Run: headless pygame with SDL's dummy video driver; simulated clock (each Clock.tick advances the game by its frame time, no real sleeping); random seed 0; keys injected as events and as key.get_pressed() state; no mouse input.
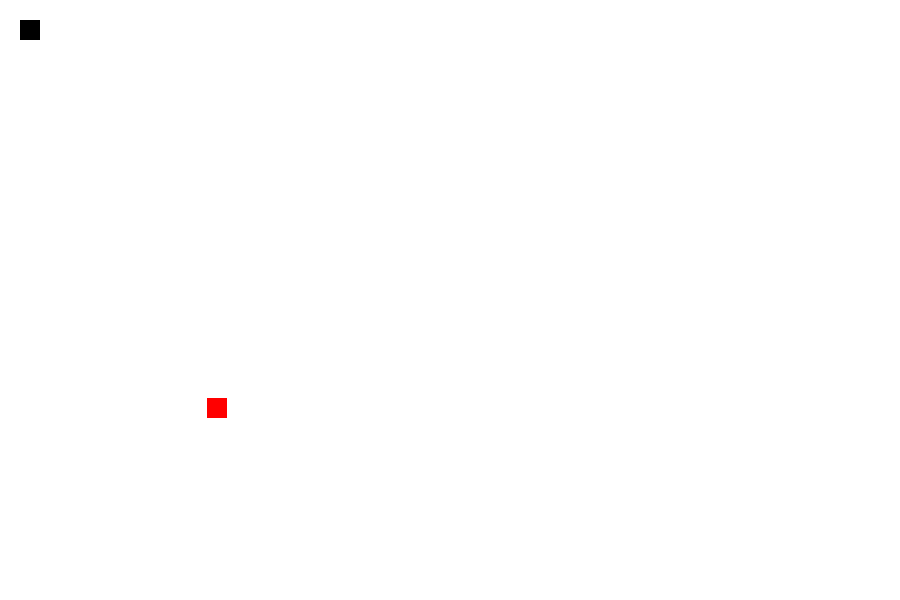
Frame 1 of 4 · flips 1–60 · no input
Frame 2 of 4 · flips 61–180 · tapped SPACE, RETURN · held RIGHT (→), D · screen unchanged from frame 1, image omitted
Frame 3 of 4 · flips 181–300 · held DOWN (↓), S · screen unchanged from frame 2, image omitted
Frame 4 of 4 · flips 301–420 · held LEFT (←), A, UP (↑), W · screen unchanged from frame 3, image omitted

The pygame program that drew these frames:

import pygame
import random
pygame.init()

#GAME WINDOW
length=900
width=600
game_window=pygame.display.set_mode((length, width))
pygame.display.set_caption("Snake Game!")

#GAME VARIABLES
black=(0,0,0)
white=(255,255,255)
red=(255,0,0)
snake_x=20
snake_y=20
snake_size=20
quit_game=False
velocity_x=0
velocity_y=0

#Food 
food_x=random.randint(10,width/2)
food_y=random.randint(10,length/2)




clock=pygame.time.Clock()
fps=30

while quit_game==False:
    for event in pygame.event.get():
        if event.type==pygame.QUIT:
                quit_game=True

        if event.type==pygame.KEYDOWN:
            velocity_x=0
            velocity_y=0
            if event.key==pygame.K_LEFT:
                velocity_x-=5
                velocity_y=0
            elif event.key==pygame.K_RIGHT:
                velocity_x+=5
                velocity_y=0
            elif event.key==pygame.K_UP:
                velocity_y-=5
                velocity_x=0
            elif event.key==pygame.K_DOWN:
                velocity_y+=5
                velocity_x=0

    snake_x+=velocity_x
    snake_y+=velocity_y
    game_window.fill(white)
    pygame.draw.rect(game_window, red, [food_x, food_y, snake_size, snake_size])
    pygame.draw.rect(game_window, black,[snake_x,snake_y, snake_size, snake_size])   
    pygame.display.update() 
    clock.tick(fps)
    


                
